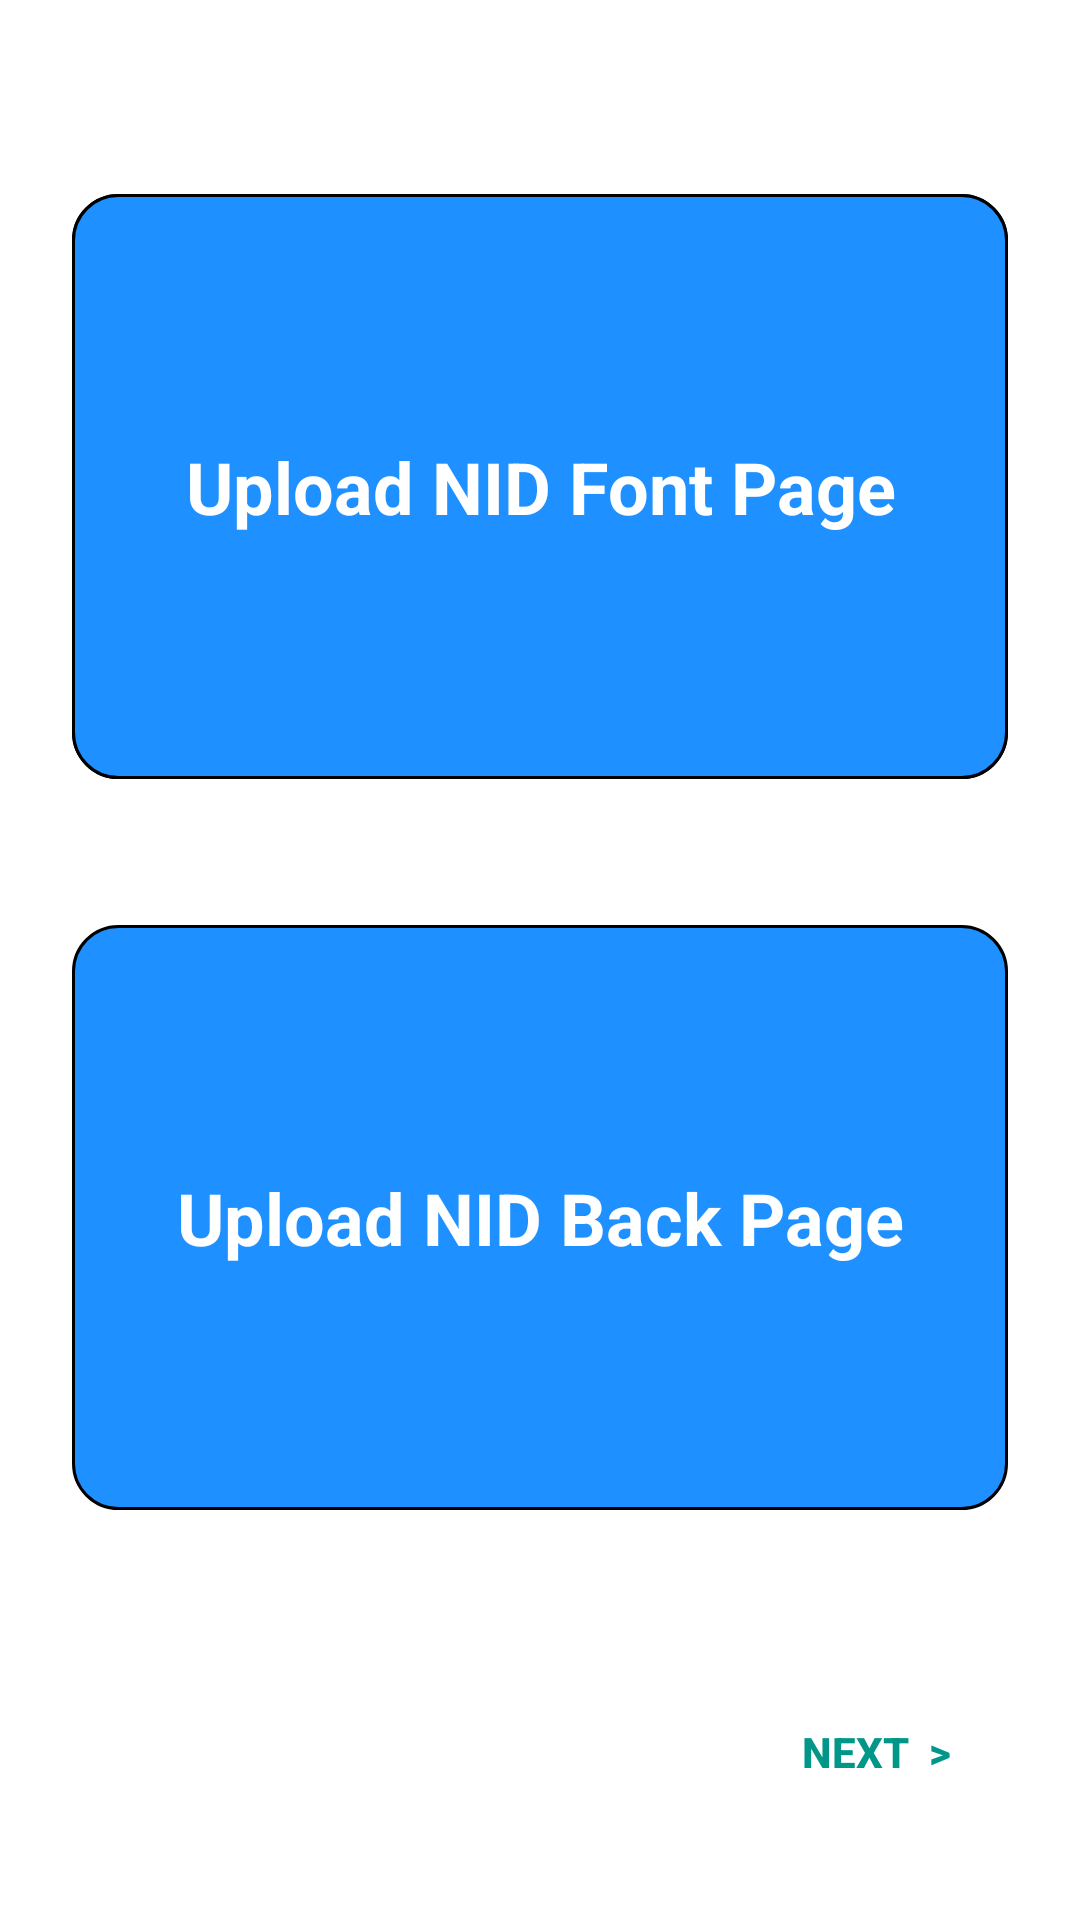

The Android layout XML behind this screen, and the referenced resources:
<!-- AndroidManifest.xml: application theme Theme.AndroidBasics -->
<!-- res/layout/nid_fragment.xml -->
<?xml version="1.0" encoding="utf-8"?>
<androidx.constraintlayout.widget.ConstraintLayout xmlns:android="http://schemas.android.com/apk/res/android"
    xmlns:app="http://schemas.android.com/apk/res-auto"
    xmlns:tools="http://schemas.android.com/tools"
    android:layout_width="match_parent"
    android:layout_height="match_parent"
    tools:context=".MainActivity">


    <Button
        android:id="@+id/button_next"
        android:layout_width="0dp"
        android:layout_height="wrap_content"
        style="@style/Widget.AppCompat.Button.Borderless.Colored"
        android:text="next  >"
        android:textColor="#009688"
        android:textStyle="bold"
        android:layout_marginBottom="32dp"
        android:layout_marginEnd="24dp"
        android:layout_marginLeft="24dp"
        android:layout_marginRight="24dp"
        android:layout_marginStart="24dp"
        app:layout_constraintBottom_toBottomOf="parent"
        app:layout_constraintEnd_toEndOf="parent"
        />

    <ImageView
        android:id="@+id/nid_front"
        android:layout_width="0dp"
        android:layout_height="0dp"
        android:layout_marginBottom="8dp"
        android:layout_marginEnd="24dp"
        android:layout_marginLeft="24dp"
        android:layout_marginRight="24dp"
        android:layout_marginStart="24dp"
        android:layout_marginTop="32dp"
        android:src="@drawable/rounded_corner_view"
        app:layout_constraintDimensionRatio="1.6:1"
        app:layout_constraintBottom_toTopOf="@id/nid_back"
        app:layout_constraintEnd_toEndOf="parent"
        app:layout_constraintStart_toStartOf="parent"
        app:layout_constraintTop_toTopOf="parent" />

    <TextView
        android:id="@+id/nid_front_txt"
        android:textStyle="bold"
        android:textColor="#fff"
        android:background="@drawable/rounded_corner_view"
        android:paddingStart="15dp"
        android:paddingEnd="15dp"
        android:textSize="24sp"
        android:text="Upload NID Font Page"
        android:layout_width="0dp"
        android:layout_height="0dp"
        android:gravity="center"
        app:layout_constraintEnd_toEndOf="@id/nid_front"
        app:layout_constraintStart_toStartOf="@id/nid_front"
        app:layout_constraintTop_toTopOf="@id/nid_front"
        app:layout_constraintBottom_toBottomOf="@id/nid_front" />

    <ImageView
        android:id="@+id/nid_back"
        android:layout_width="0dp"
        android:layout_height="0dp"
        android:layout_marginBottom="24dp"
        android:layout_marginEnd="24dp"
        android:layout_marginLeft="24dp"
        android:layout_marginRight="24dp"
        android:layout_marginStart="24dp"
        android:layout_marginTop="8dp"
        android:src="@color/white"
        app:layout_constraintDimensionRatio="1.6:1"
        app:layout_constraintBottom_toTopOf="@id/button_next"
        app:layout_constraintEnd_toEndOf="parent"
        app:layout_constraintHorizontal_bias="0.0"
        app:layout_constraintStart_toStartOf="parent"
        app:layout_constraintTop_toBottomOf="@id/nid_front" />

    <TextView
        android:id="@+id/nid_back_txt"
        android:textStyle="bold"
        android:textColor="#fff"
        android:background="@drawable/rounded_corner_view"
        android:paddingStart="15dp"
        android:paddingEnd="15dp"
        android:textSize="24sp"
        android:text="Upload NID Back Page"
        android:layout_width="0dp"
        android:layout_height="0dp"
        android:gravity="center"
        app:layout_constraintEnd_toEndOf="@id/nid_back"
        app:layout_constraintStart_toStartOf="@id/nid_back"
        app:layout_constraintTop_toTopOf="@id/nid_back"
        app:layout_constraintBottom_toBottomOf="@id/nid_back" />


</androidx.constraintlayout.widget.ConstraintLayout>
<!-- resources referenced by this layout -->
<resources>
  <color name="white">#FFFFFFFF</color>
  <!-- drawable rounded_corner_view (drawable) -->
  <?xml version="1.0" encoding="utf-8"?>
  <shape xmlns:android="http://schemas.android.com/apk/res/android"
      android:shape="rectangle">
      <corners android:radius="15dp" />
      <stroke android:width="1dp"/>
      <solid android:color="#1e90ff" />
  </shape>
  <style name="Theme.AndroidBasics" parent="Base.Theme.AndroidBasics">
          
          <item name="android:navigationBarColor">@android:color/transparent</item>
          <item name="android:statusBarColor">@android:color/transparent</item>
          <item name="android:windowLightStatusBar">?attr/isLightTheme</item>
      </style>
</resources>
